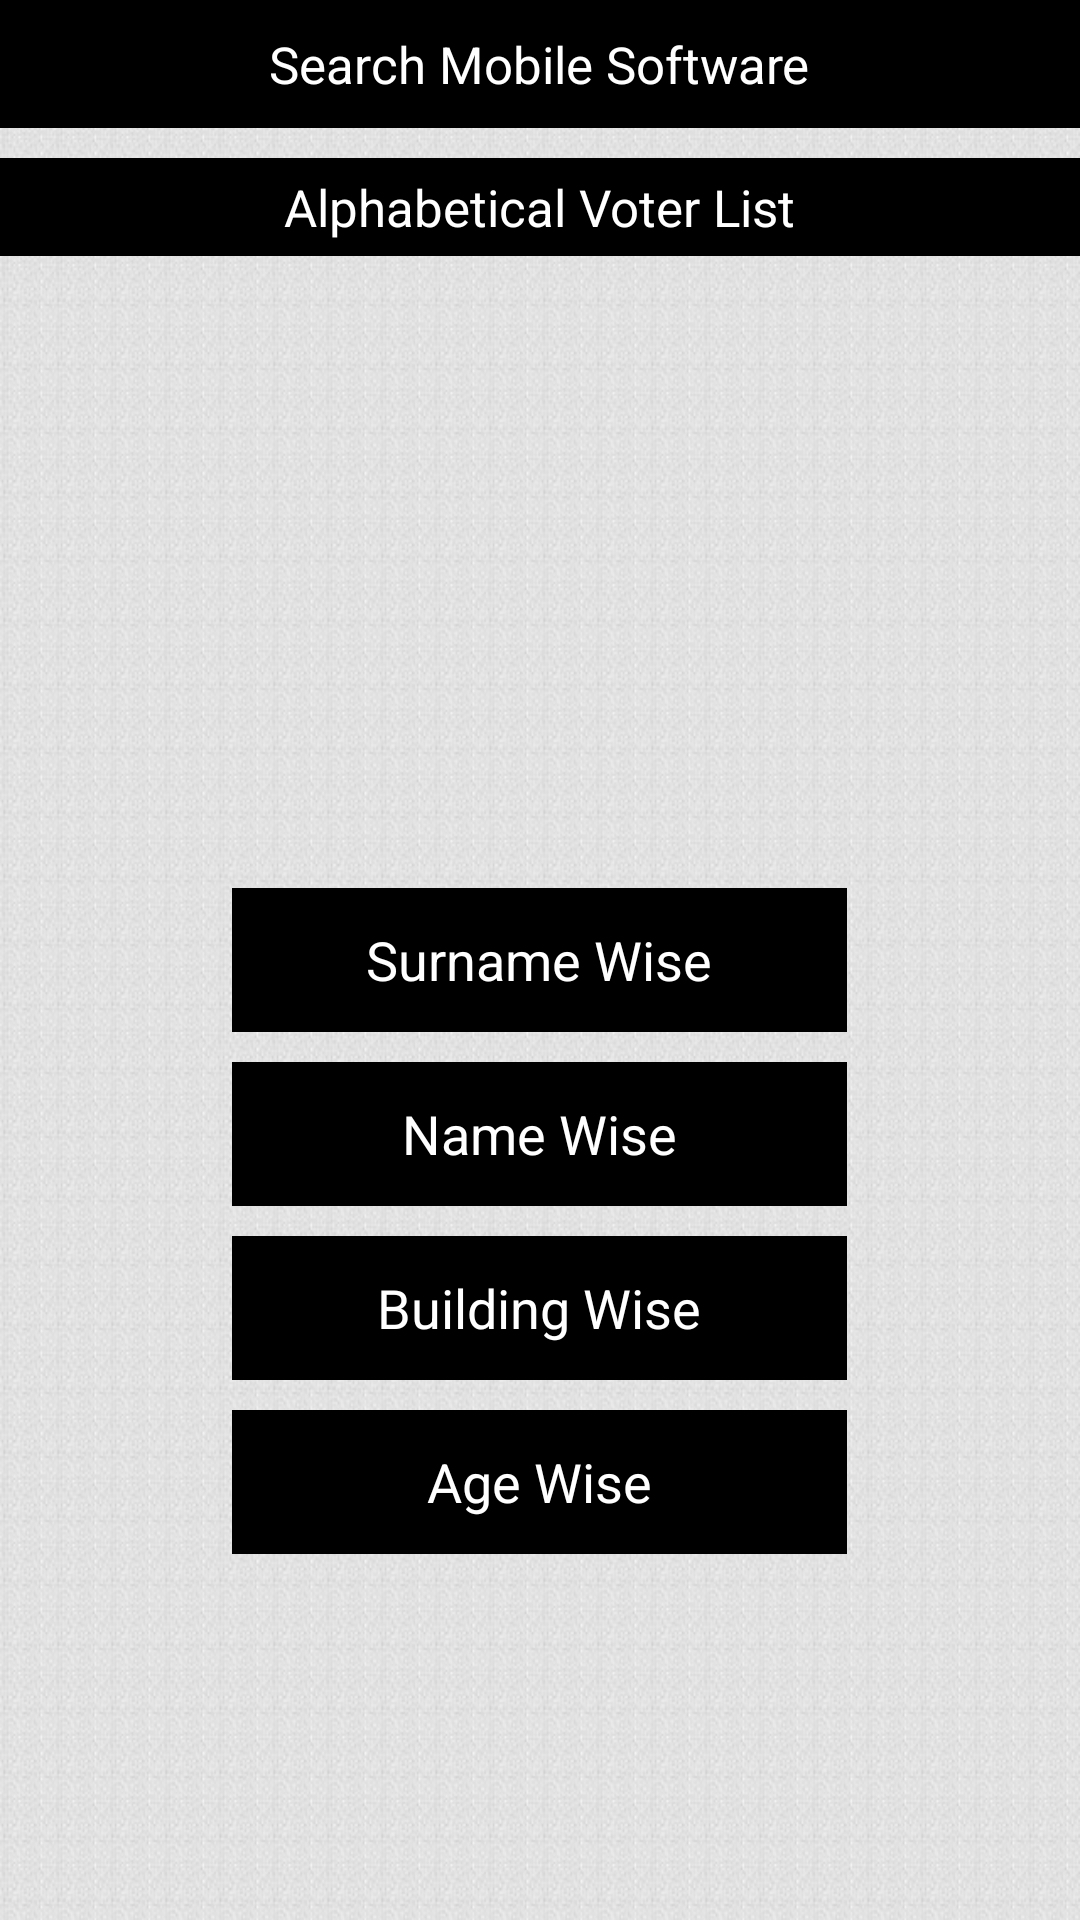

Write the Android layout XML for this screen, with the resource values it uses.
<!-- AndroidManifest.xml: application theme AppTheme -->
<!-- res/layout/alpha_voterlist_types.xml -->
<?xml version="1.0" encoding="utf-8"?>
<RelativeLayout xmlns:android="http://schemas.android.com/apk/res/android"
    android:layout_width="match_parent"
    android:layout_height="match_parent"
    android:background="@drawable/back"
    android:orientation="vertical" >

    <LinearLayout
        android:id="@+id/header"
        android:layout_width="match_parent"
        android:layout_height="wrap_content"
        android:background="@color/Black"
        android:orientation="vertical"
        android:padding="@dimen/padding_10dp">

        <TextView
            android:id="@+id/txt1"
            android:layout_width="wrap_content"
            android:layout_height="wrap_content"
            android:layout_gravity="center"
            android:text="Majrekar&apos;s Voters Management Systems"
            android:textColor="@color/white"
            android:textSize="@dimen/text_size_large"
            android:textStyle="normal"
            android:visibility="gone"/>

        <TextView
            android:id="@+id/txt2"
            android:layout_width="wrap_content"
            android:layout_height="wrap_content"
            android:layout_gravity="center"
            android:text="@string/voter_search_middle"
            android:textColor="@android:color/white"
            android:textStyle="normal"
            android:textSize="@dimen/text_size_medium" />

        <TextView
            android:id="@+id/txt3"
            android:layout_width="wrap_content"
            android:layout_height="wrap_content"
            android:layout_gravity="center"
            android:text="Contact - 9892862864/9867262864"
            android:textColor="@color/white"
            android:textSize="@dimen/text_size_medium"
            android:textStyle="bold"
            android:visibility="gone"/>
    </LinearLayout>

    <LinearLayout
        android:id="@+id/midHeader"
        android:layout_below="@+id/header"
        android:layout_width="match_parent"
        android:layout_height="wrap_content"
        android:paddingTop="@dimen/padding_5dp"
        android:paddingBottom="@dimen/padding_5dp"
        android:gravity="center"
        android:layout_marginTop="@dimen/padding_10dp"
        android:background="@color/Black"
        android:orientation="vertical" >

        <TextView
            android:id="@+id/txt4"
            android:layout_width="wrap_content"
            android:layout_height="match_parent"
            android:layout_gravity="center_horizontal"
            android:text="Alphabetical Voter List"
            android:textColor="@color/white"
            android:gravity="center"
            android:textSize="@dimen/text_size_medium" />

    </LinearLayout>

    <Button
        android:id="@+id/btnAvlSurname"
        style="?android:attr/buttonStyleSmall"
        android:layout_width="@dimen/button_width_205dp"
        android:layout_height="wrap_content"
        android:layout_gravity="center"
        android:background="@drawable/button_selector"
        android:padding="4dp"
        android:text="Surname Wise"
        android:textAppearance="?android:attr/textAppearanceMedium"
        android:textColor="@color/white"
        android:layout_centerInParent="true"/>

    <Button
        android:layout_below="@+id/btnAvlSurname"
        android:id="@+id/btnAvlName"
        style="?android:attr/buttonStyleSmall"
        android:layout_width="@dimen/button_width_205dp"
        android:layout_height="wrap_content"
        android:layout_gravity="center"
        android:layout_marginTop="@dimen/padding_10dp"
        android:background="@drawable/button_selector"
        android:padding="4dp"
        android:text="Name Wise"
        android:textAppearance="?android:attr/textAppearanceMedium"
        android:textColor="@color/white"
        android:layout_centerHorizontal="true"/>

    <Button
        android:layout_below="@+id/btnAvlName"
        android:id="@+id/btnAvlBuilding"
        style="?android:attr/buttonStyleSmall"
        android:layout_width="@dimen/button_width_205dp"
        android:layout_height="wrap_content"
        android:layout_gravity="center"
        android:layout_marginTop="@dimen/padding_10dp"
        android:background="@drawable/button_selector"
        android:padding="4dp"
        android:text="Building Wise"
        android:textAppearance="?android:attr/textAppearanceMedium"
        android:textColor="@color/white"
        android:layout_centerHorizontal="true"/>
    
    <Button
        android:layout_below="@+id/btnAvlBuilding"
        android:id="@+id/btnAvlAge"
        style="?android:attr/buttonStyleSmall"
        android:layout_width="@dimen/button_width_205dp"
        android:layout_height="wrap_content"
        android:layout_gravity="center"
        android:layout_marginTop="@dimen/padding_10dp"
        android:background="@drawable/button_selector"
        android:padding="4dp"
        android:text="Age Wise"
        android:textAppearance="?android:attr/textAppearanceMedium"
        android:textColor="@color/white"
        android:layout_centerHorizontal="true"/>
    
</RelativeLayout>
<!-- resources referenced by this layout -->
<resources>
  <color name="Black">#000000</color>
  <color name="white">#FFFFFF</color>
  <dimen name="button_width_205dp">205dp</dimen>
  <dimen name="padding_10dp">10dp</dimen>
  <dimen name="padding_5dp">5dp</dimen>
  <dimen name="text_size_large">15dp</dimen>
  <dimen name="text_size_medium">15dp</dimen>
  <!-- drawable back: jpg bitmap (drawable-xhdpi, 144331 bytes) -->
  <!-- drawable button_selector (drawable) -->
  <?xml version="1.0" encoding="utf-8"?>
  <selector xmlns:android="http://schemas.android.com/apk/res/android">
  
      <item   android:state_focused="true"
              android:state_pressed="false"
              android:drawable="@drawable/list_back_change"
              />
  
      <item   android:state_focused="true"
              android:state_pressed="true"
              android:drawable="@drawable/list_back_change"
              />
  
      <item   android:state_focused="false"
              android:state_pressed="true"
              android:drawable="@drawable/list_back_change"
              />
  
      <item   android:drawable="@drawable/button_back"/>
   
  </selector>
  <string name="voter_search_middle">Search Mobile Software</string>
  <style name="AppTheme" parent="AppBaseTheme">
          
  
      </style>
  <!-- drawable list_back_change (drawable) -->
  <?xml version="1.0" encoding="utf-8"?>
  <layer-list xmlns:android="http://schemas.android.com/apk/res/android" >
      <item>
       <shape xmlns:android="http://schemas.android.com/apk/res/android">
      		<gradient
          		android:startColor="#bababa"
          		android:endColor="#5b5b5b"
         			android:angle="90"/>
      
     
  		</shape>
     </item>
     
     <item android:top="0.5dp"> 
        <shape 
          android:shape="rectangle">
              <stroke android:width="0.5dp" android:color="#bebebe" />
              <solid android:color="#00000000" />
          </shape>
     </item>
     
     <item android:bottom="0.5dp"> 
        <shape 
          android:shape="rectangle">
              <stroke android:width="0.5dp" android:color="#bebebe" />
              <solid android:color="#00000000" />
          </shape>
     </item>
  
  </layer-list>
  <!-- drawable button_back (drawable) -->
  <?xml version="1.0" encoding="utf-8"?>
  <layer-list xmlns:android="http://schemas.android.com/apk/res/android" >
      <item>
       <shape xmlns:android="http://schemas.android.com/apk/res/android">
      	     <solid android:color="@color/Black" />
       </shape>
     </item>
     
   </layer-list>
  <style name="AppBaseTheme" parent="android:Theme.Holo.Light.DarkActionBar">
          
      </style>
</resources>
